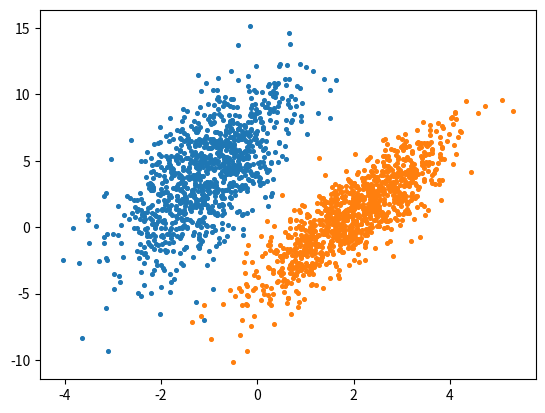

Source code (Python):
import numpy as np
import matplotlib.pyplot as plt

np.random.seed(7)

def gen_data():
    mean_1 = [-1, 4]
    cov_1 = [[1, 8], [2, 10]]  # diagonal covariance
    class_1_data = np.random.multivariate_normal(mean_1, cov_1, 1000)

    mean_2 = [2, 1]
    cov_2 = [[3, 10], [0, 1]]  # diagonal covariance
    class_2_data = np.random.multivariate_normal(mean_2, cov_2, 1000)

    return class_1_data, class_2_data

def main():
    class_1_data, class_2_data = gen_data()
    x1, y1 = class_1_data.T
    x2, y2 = class_2_data.T
    plt.scatter(x1, y1, s=7)
    plt.scatter(x2, y2, s=7)
    # plt.axis('equal')
    plt.show()

main()
